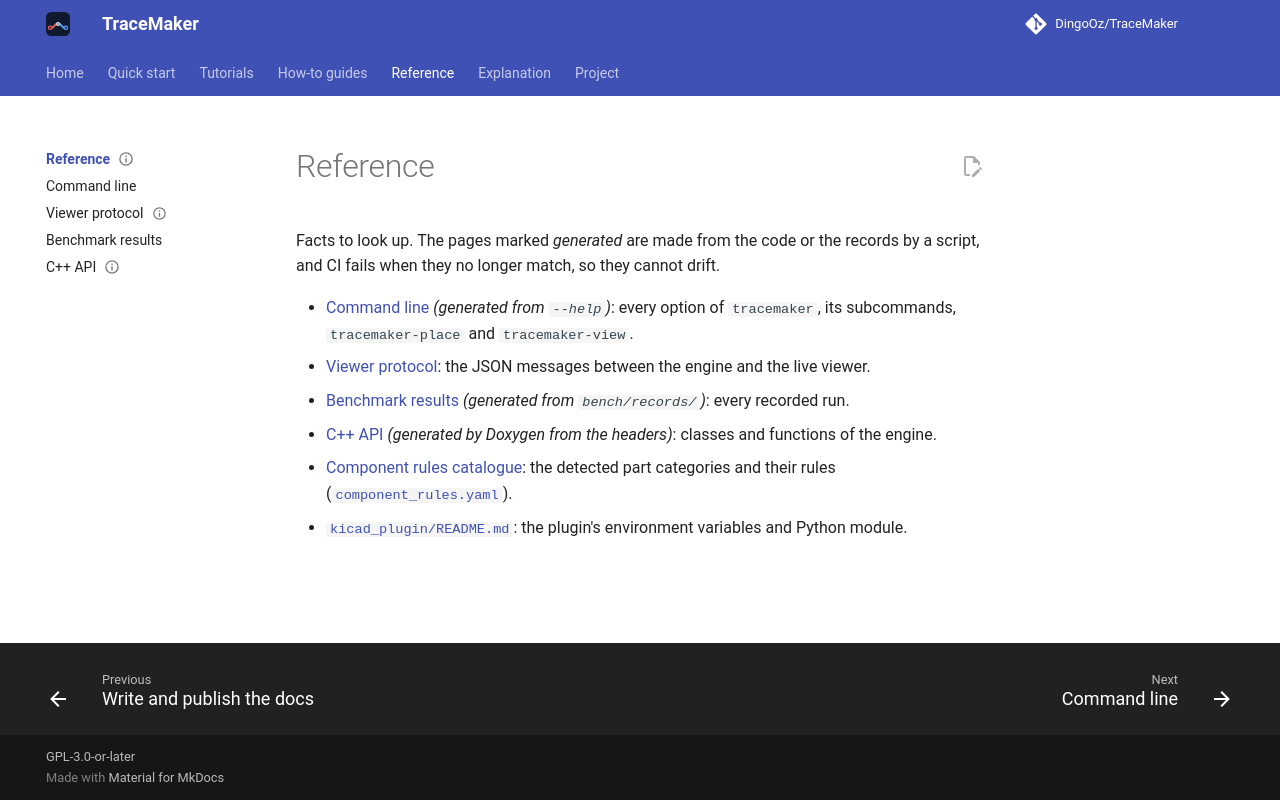

repository: DingoOz/TraceMaker · page: dev/reference/index.html · generator: mkdocs

---
status: current
code: []
---

# Reference

Facts to look up. The pages marked *generated* are made from the code or the records by a script, and CI fails when
they no longer match, so they cannot drift.

- [Command line](cli.md) *(generated from `--help`)*: every option of `tracemaker`, its subcommands,
  `tracemaker-place` and `tracemaker-view`.
- [Viewer protocol](../13-viewer-protocol.md): the JSON messages between the engine and the live viewer.
- [Benchmark results](benchmarks.md) *(generated from `bench/records/`)*: every recorded run.
- [C++ API](api.md) *(generated by Doxygen from the headers)*: classes and functions of the engine.
- [Component rules catalogue](../15-component-rules.md#8-catalogue): the detected part categories and their rules
  ([`component_rules.yaml`](../component_rules.yaml)).
- [`kicad_plugin/README.md`](../../kicad_plugin/README.md): the plugin's environment variables and Python module.
